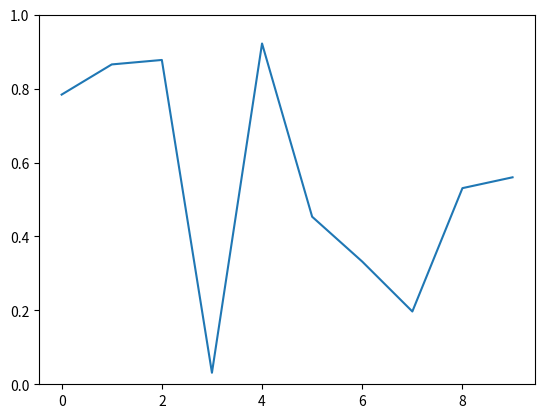

Python code for this plot:
import numpy as np
import matplotlib.pyplot as plt
import matplotlib.animation as animation


# print np.random.rand(10)

fig, ax = plt.subplots()
line, = ax.plot(np.random.rand(10))   # Line2D, start with random
ax.set_ylim(0, 1)

def update(data):
    line.set_ydata(data)
    return line,

def data_gen():
    while True: yield np.random.rand(10)

ani = animation.FuncAnimation(fig, update, data_gen, interval=100)
plt.show()